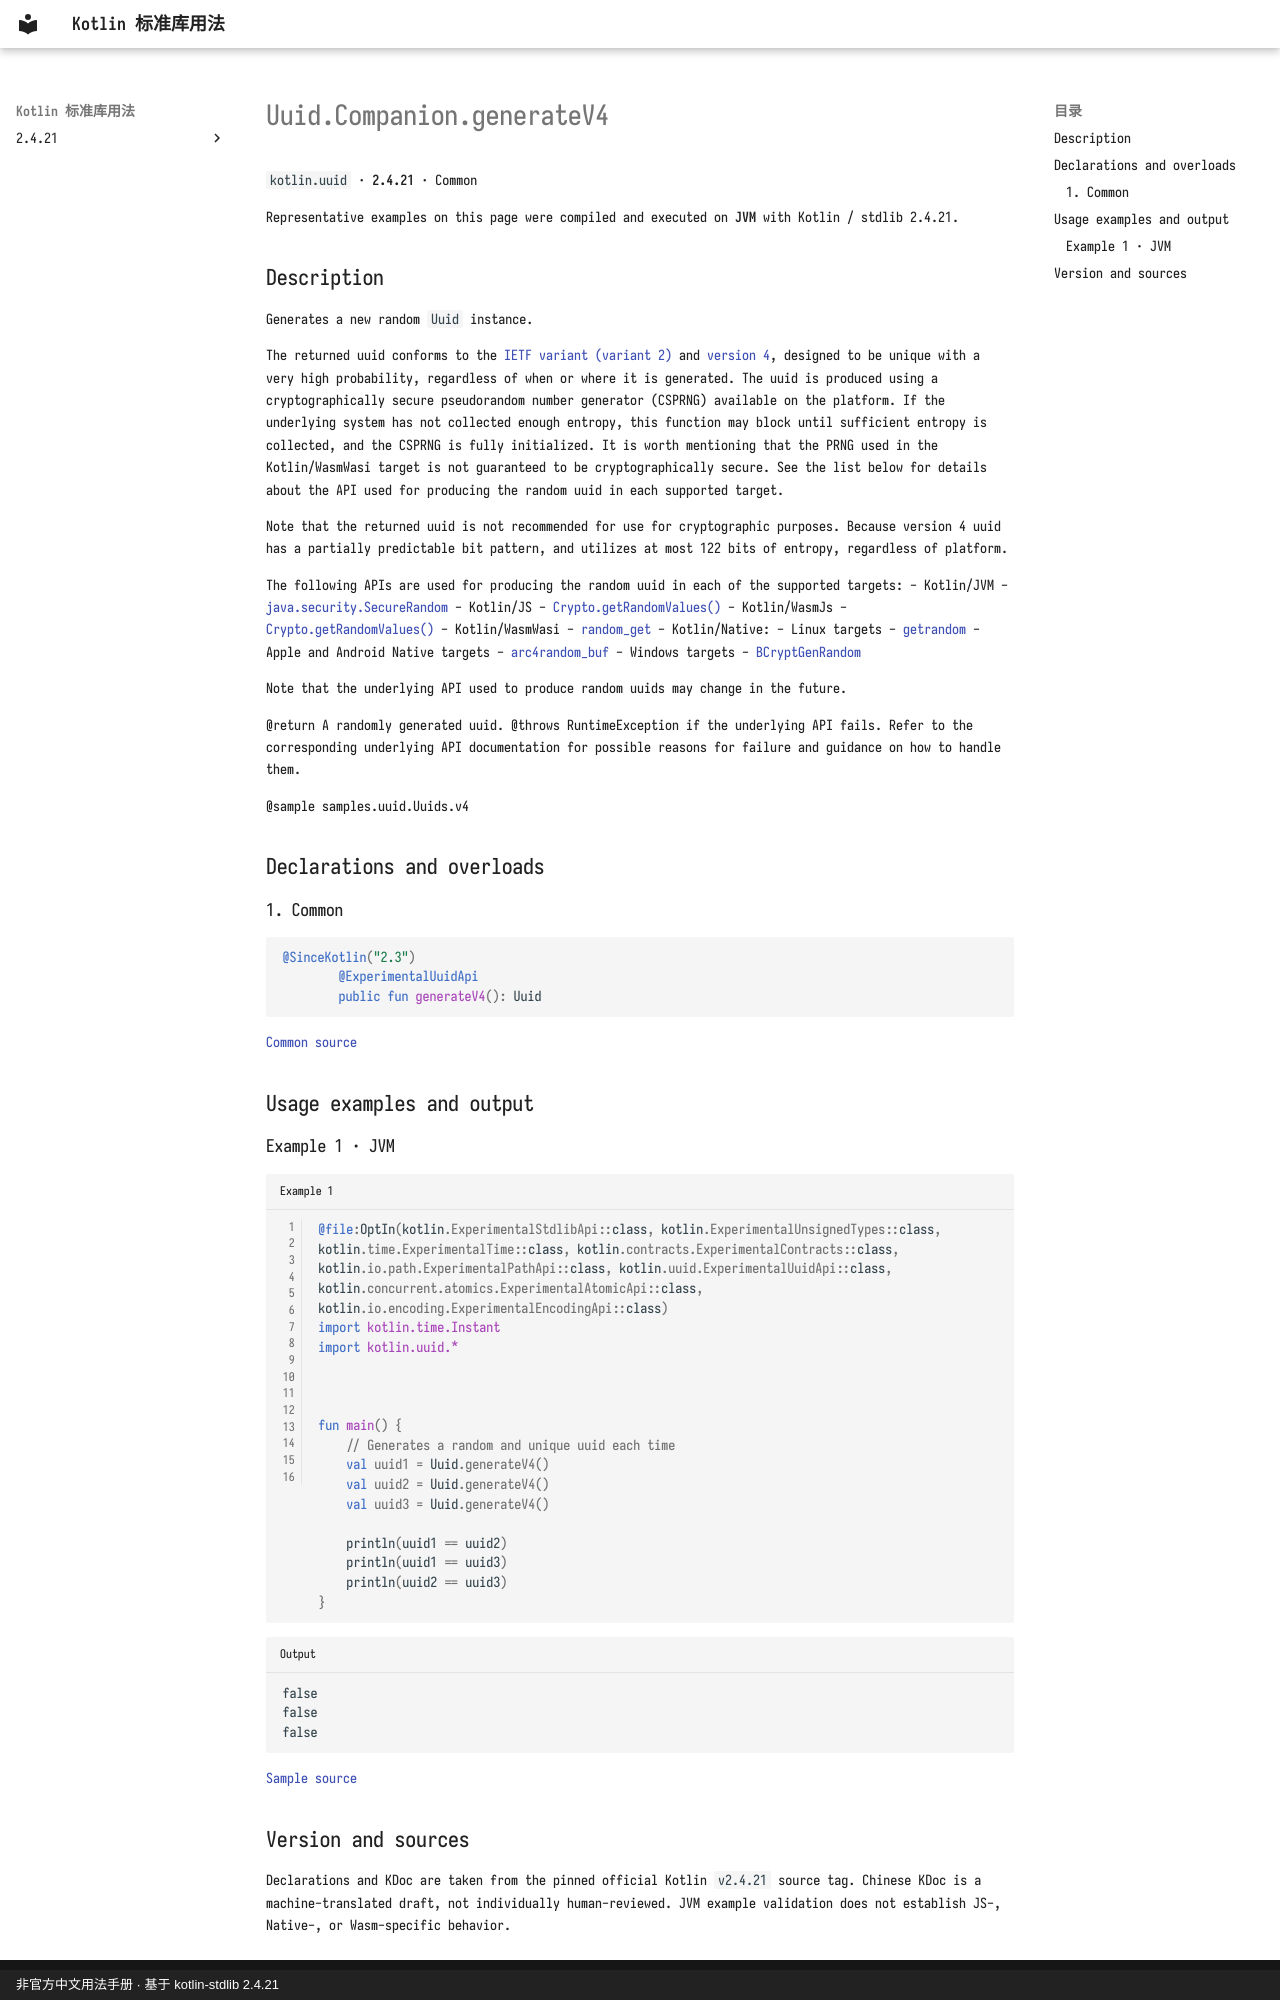

repository: oooooooko/kotlin-stdlib-docs · page: en/api/kotlin.uuid/uuid-companion-generatev4--9f24941e/index.html · generator: mkdocs · copyright: 非官方中文用法手册 · 基于 kotlin-stdlib 2.4.21

# Uuid.Companion.generateV4

`kotlin.uuid` · **2.4.21** · Common

Representative examples on this page were compiled and executed on **JVM** with Kotlin / stdlib 2.4.21.

## Description

Generates a new random `Uuid` instance.

The returned uuid conforms to the [IETF variant (variant 2)](https://www.rfc-editor.org/rfc/rfc9562.html#section-4.1)
and [version 4](https://www.rfc-editor.org/rfc/rfc9562.html#section-4.2),
designed to be unique with a very high probability, regardless of when or where it is generated.
The uuid is produced using a cryptographically secure pseudorandom number generator (CSPRNG)
available on the platform. If the underlying system has not collected enough entropy, this function
may block until sufficient entropy is collected, and the CSPRNG is fully initialized. It is worth mentioning
that the PRNG used in the Kotlin/WasmWasi target is not guaranteed to be cryptographically secure.
See the list below for details about the API used for producing the random uuid in each supported target.

Note that the returned uuid is not recommended for use for cryptographic purposes.
Because version 4 uuid has a partially predictable bit pattern, and utilizes at most
122 bits of entropy, regardless of platform.

The following APIs are used for producing the random uuid in each of the supported targets:
  - Kotlin/JVM - [java.security.SecureRandom](https://docs.oracle.com/javase/8/docs/api/java/security/SecureRandom.html)
  - Kotlin/JS - [Crypto.getRandomValues()](https://developer.mozilla.org/en-US/docs/Web/API/Crypto/getRandomValues)
  - Kotlin/WasmJs - [Crypto.getRandomValues()](https://developer.mozilla.org/en-US/docs/Web/API/Crypto/getRandomValues)
  - Kotlin/WasmWasi - [random_get](https://github.com/WebAssembly/WASI/blob/main/legacy/preview1/docs.md#random_get)
  - Kotlin/Native:
      - Linux targets - [getrandom](https://www.man7.org/linux/man-pages/man2/getrandom.2.html)
      - Apple and Android Native targets - [arc4random_buf](https://man7.org/linux/man-pages/man3/arc4random_buf.3.html)
      - Windows targets - [BCryptGenRandom](https://learn.microsoft.com/en-us/windows/win32/api/bcrypt/nf-bcrypt-bcryptgenrandom)

Note that the underlying API used to produce random uuids may change in the future.

@return A randomly generated uuid.
@throws RuntimeException if the underlying API fails. Refer to the corresponding underlying API
  documentation for possible reasons for failure and guidance on how to handle them.

@sample samples.uuid.Uuids.v4

## Declarations and overloads

### 1. Common

```kotlin
@SinceKotlin("2.3")
        @ExperimentalUuidApi
        public fun generateV4(): Uuid
```

[Common source](https://github.com/JetBrains/kotlin/blob/v2.4.21/libraries/stdlib/src/kotlin/uuid/Uuid.kt#L583)

## Usage examples and output

### Example 1 · JVM

```kotlin title="Example 1" linenums="1"
@file:OptIn(kotlin.ExperimentalStdlibApi::class, kotlin.ExperimentalUnsignedTypes::class, kotlin.time.ExperimentalTime::class, kotlin.contracts.ExperimentalContracts::class, kotlin.io.path.ExperimentalPathApi::class, kotlin.uuid.ExperimentalUuidApi::class, kotlin.concurrent.atomics.ExperimentalAtomicApi::class, kotlin.io.encoding.ExperimentalEncodingApi::class)
import kotlin.time.Instant
import kotlin.uuid.*



fun main() {
    // Generates a random and unique uuid each time
    val uuid1 = Uuid.generateV4()
    val uuid2 = Uuid.generateV4()
    val uuid3 = Uuid.generateV4()

    println(uuid1 == uuid2)
    println(uuid1 == uuid3)
    println(uuid2 == uuid3)
}
```

```text title="Output"
false
false
false
```

[Sample source](https://github.com/JetBrains/kotlin/blob/v2.4.21/libraries/stdlib/samples/test/samples/uuid/uuid.kt#L236)
